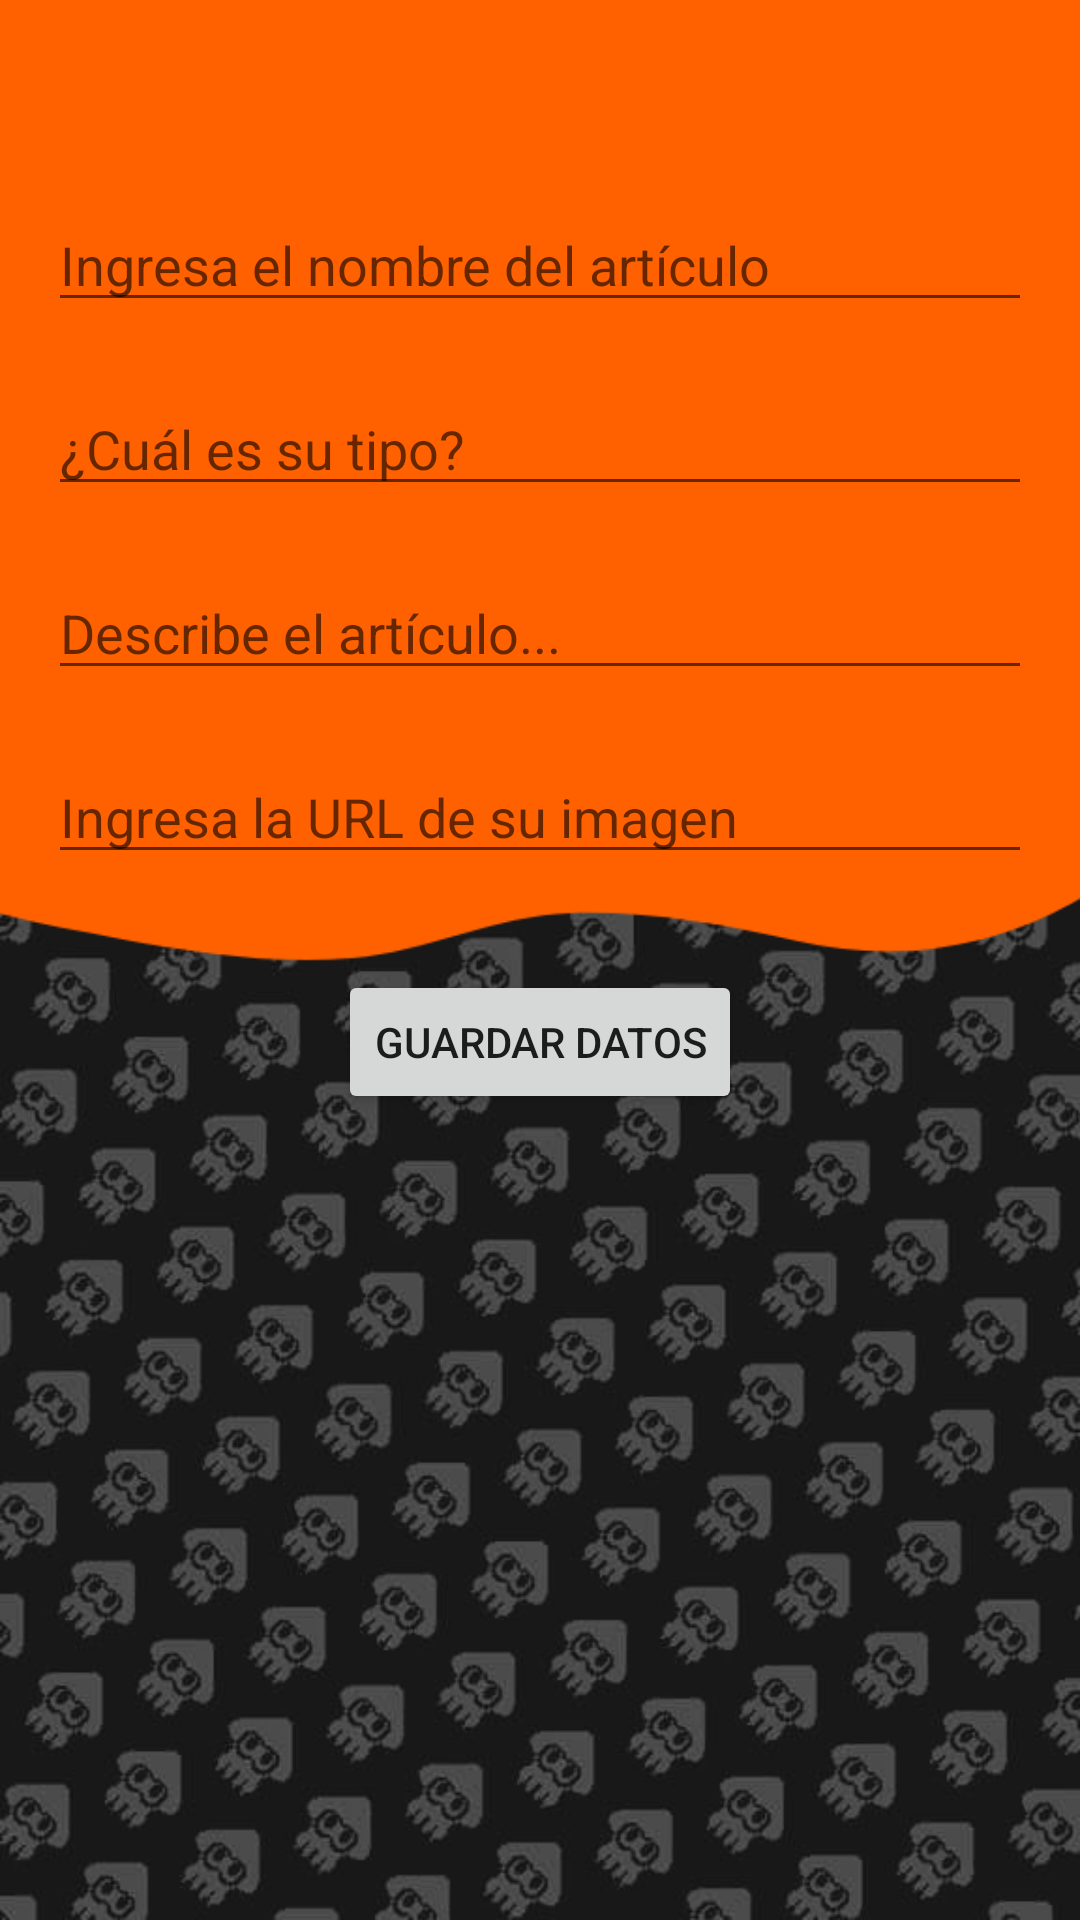

Here is an Android app screen rendered from its layout file. Give the layout XML and the strings, colors and styles it references.
<!-- AndroidManifest.xml: application theme Theme.SplatApp -->
<!-- res/layout/activity_add_gear.xml -->
<?xml version="1.0" encoding="utf-8"?>
<androidx.constraintlayout.widget.ConstraintLayout xmlns:android="http://schemas.android.com/apk/res/android"
    xmlns:app="http://schemas.android.com/apk/res-auto"
    xmlns:tools="http://schemas.android.com/tools"
    android:layout_width="match_parent"
    android:layout_height="match_parent"
    android:padding="16dp"
    android:background="@drawable/background3"
    tools:context=".AddGearActivity">

    <EditText
        android:id="@+id/etGearName"
        android:layout_width="0dp"
        android:layout_height="wrap_content"
        android:layout_marginTop="50dp"
        android:ems="10"
        android:inputType="textPersonName"
        android:textColor="@color/white"
        android:hint="Ingresa el nombre del artículo"
        app:layout_constraintEnd_toEndOf="parent"
        app:layout_constraintStart_toStartOf="parent"
        app:layout_constraintTop_toTopOf="parent" />

    <EditText
        android:id="@+id/etGearType"
        android:layout_width="0dp"
        android:layout_height="wrap_content"
        android:layout_marginTop="20dp"
        android:ems="10"
        android:inputType="textPersonName"
        android:textColor="@color/white"
        android:hint="¿Cuál es su tipo?"
        app:layout_constraintEnd_toEndOf="parent"
        app:layout_constraintStart_toStartOf="parent"
        app:layout_constraintTop_toBottomOf="@+id/etGearName" />

    <EditText
        android:id="@+id/etGearDesc"
        android:layout_width="0dp"
        android:layout_height="wrap_content"
        android:layout_marginTop="20dp"
        android:ems="10"
        android:inputType="textPersonName"
        android:textColor="@color/white"
        android:hint="Describe el artículo..."
        app:layout_constraintEnd_toEndOf="parent"
        app:layout_constraintStart_toStartOf="parent"
        app:layout_constraintTop_toBottomOf="@+id/etGearType" />

    <EditText
        android:id="@+id/etGearPhoto"
        android:layout_width="0dp"
        android:layout_height="wrap_content"
        android:layout_marginTop="20dp"
        android:ems="10"
        android:inputType="textPersonName"
        android:textColor="@color/white"
        android:hint="Ingresa la URL de su imagen"
        app:layout_constraintEnd_toEndOf="parent"
        app:layout_constraintStart_toStartOf="parent"
        app:layout_constraintTop_toBottomOf="@+id/etGearDesc" />

    <Button
        android:id="@+id/btnSave"
        android:layout_width="wrap_content"
        android:layout_height="wrap_content"
        android:layout_marginTop="32dp"
        android:text="Guardar datos"
        app:layout_constraintEnd_toEndOf="parent"
        app:layout_constraintStart_toStartOf="parent"
        app:layout_constraintTop_toBottomOf="@+id/etGearPhoto" />

</androidx.constraintlayout.widget.ConstraintLayout>
<!-- resources referenced by this layout -->
<resources>
  <!-- drawable background3: png bitmap (drawable, 212162 bytes) -->
  <style name="Theme.SplatApp" parent="Theme.MaterialComponents.DayNight.DarkActionBar">
          
          <item name="colorPrimary">@color/purple_500</item>
          <item name="colorPrimaryVariant">@color/purple_700</item>
          <item name="colorOnPrimary">@color/white</item>
          
          <item name="colorSecondary">@color/teal_200</item>
          <item name="colorSecondaryVariant">@color/teal_700</item>
          <item name="colorOnSecondary">@color/black</item>
          
          <item name="android:statusBarColor">?attr/colorPrimaryVariant</item>
          
      </style>
  <!-- not gathered from this repository: default colours our renderer supplied (Android Studio template values) -->
  <color name="purple_500">#FF6200EE</color>
  <color name="purple_700">#FF3700B3</color>
  <color name="teal_200">#FF03DAC5</color>
  <color name="teal_700">#FF018786</color>
  <color name="black">#FF000000</color>
  <color name="white">#FFFFFFFF</color>
</resources>
